4-way image classification set "data" from GitHub (SumitSharma2210/Image-Classification-using-pythorch); label vocabulary: coin 1, coin 10, coin 2, coin 5.

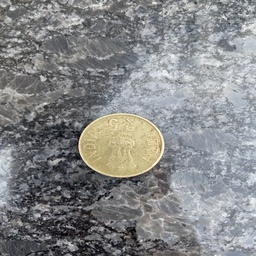
Label: coin 5

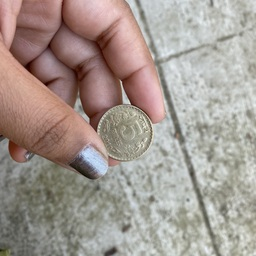
Label: coin 5

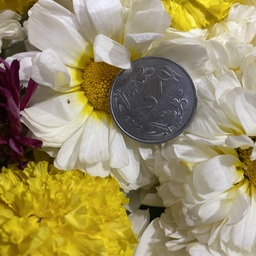
Label: coin 2

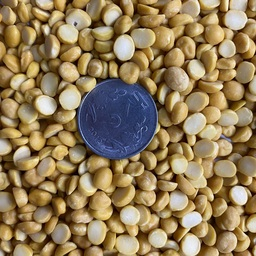
Label: coin 2

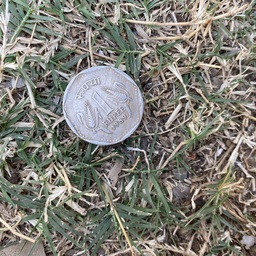
Label: coin 1

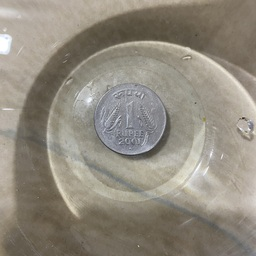
Label: coin 1
